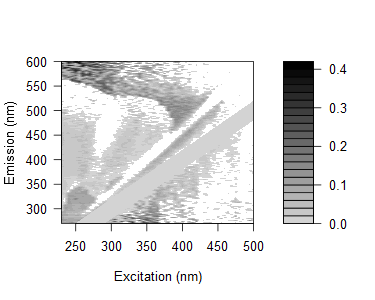

Source data for this figure (header and first rows):
0.106166953250278, 0.104973268218524, 0.0729205594810469, 0.110393691534501, 0.102734782402154, 0.0867002086389475, 0.14866888787948, 0.12920985794315, 0.108048397908076, 0.0501053597943623, 0.0807203059433983, 0.0630456454401307, 0.066163171084748, 0.0445357098145287, 0.0720001235465374, 0.042006887163488, 0.335165805753554, 0.0111135686170547, 0.0207823824026364, -0.0506102108072977, 0.236299197980453, -0.0379056217581458, 0.273611488429615, 0.246133804796934
0.1097, 0.105, 0.1119, 0.1567, 0.09133, 0.1166, 0.1013, 0.09731, 0.09418, 0.08404, 0.09497, 0.06952, 0.07245, 0.04182, 0.08869, 0.05941, 0.07879, 0.02086, -0.04189, 0.02176, 0.293, 0.02374, 0.018, 0.2518
0.09578, 0.07579, 0.08892, 0.08292, 0.06346, 0.07528, 0.07328, 0.08241, 0.09352, 0.07273, 0.06897, 0.04651, 0.0417, 0.04546, 0.03231, 0.2511, 0.01827, 0.2623, 0.0182, 0.2344, 0.2143, -0.01564, 0.001916, 0.2257
0.1113, 0.1021, 0.09202, 0.0959, 0.08119, 0.1522, 0.1129, 0.1349, 0.1156, 0.03837, 0.08322, 0.07846, 0.06446, 0.06013, 0.09242, 0.02689, 0.02894, 0.03643, 0.06686, 0.06824, 0.02774, 0.02614, 0.23, -0.02118
0.13, 0.1123, 0.09494, 0.08512, 0.09933, 0.08009, 0.1029, 0.08876, 0.09103, 0.09725, 0.0814, 0.06942, 0.06081, 0.05669, 0.05275, 0.2736, 0.03795, 0.003682, 0.0531, 0.07956, 0.05714, -0.01928, -0.02202, 0.213
0.1049, 0.0752, 0.08106, 0.09014, 0.07423, 0.05927, 0.09546, 0.08276, 0.09087, 0.08818, 0.07127, 0.06856, 0.0516, 0.04659, 0.05691, 0.05383, 0.007472, 0.04806, 0.2277, -0.003737, 0.2453, 0.1956, 0.2199, 0.1266
0.1096, 0.07166, 0.08464, 0.06489, 0.06228, 0.07231, 0.0677, 0.08625, 0.08388, 0.07843, 0.07477, 0.06039, 0.04898, 0.04313, 0.04544, 0.03779, 0.0254, 0.05135, 0.01674, 0.1851, 0.2219, -0.0148, 0.1438, 0.1533
0.0726, 0.05025, 0.04043, 0.05292, 0.04554, 0.05053, 0.02371, 0.05387, 0.0547, 0.04488, 0.03097, 0.0446, 0.03903, 0.01873, 0.01566, 0.02631, 0.004442, 0.01434, 0.2204, 0.004726, -0.01267, -0.02079, 0.1742, 0.1091
0.1102, 0.09006, 0.07842, 0.07185, 0.08802, 0.08435, 0.0396, 0.08091, 0.09072, 0.08688, 0.03843, 0.06462, 0.06351, 0.03371, 0.04233, 0.04602, 0.04294, 0.2319, 0.03159, 0.1651, 0.00571, 0.1986, 0.03907, 0.1818
0.09913, 0.1078, 0.08169, 0.07533, 0.06184, 0.06711, 0.03607, 0.03244, 0.1013, 0.0844, 0.06299, 0.0616, 0.05713, 0.04791, 0.03411, 0.03005, 0.02745, 0.007611, 0.04275, 0.2362, 0.03707, 0.02478, -0.01078, -0.06482
0.07227, 0.06009, 0.02598, 0.05015, 0.02656, 0.05217, -0.03694, 0.008573, 0.05771, 0.04285, 0.04759, 0.02717, 0.03313, -0.03741, -0.006977, 0.003023, 0.02444, 0.00531, -0.02519, -0.0137, -0.02674, 0.1746, 0.1514, -0.02317
0.1051, 0.08075, 0.08413, 0.05688, 0.06883, 0.04991, 0.05074, 0.0287, 0.0586, 0.06222, 0.04546, 0.04903, 0.04667, 0.03403, 0.01315, 0.02835, 0.02522, 0.01209, 0.0336, 0.01357, 0.04461, 0.1178, -0.01563, 0.1763
0.09904, 0.08019, 0.05694, 0.05493, 0.06919, 0.06415, 0.04082, -0.003252, -0.04243, 0.07098, 0.05955, 0.02606, 0.03338, 0.03258, 0.02941, 0.007751, 0.00586, 0.01511, 0.01859, -0.005907, 0.1658, 0.0002612, 0.004362, 0.1179
-0.01008, 0.1034, 0.09066, 0.08949, 0.08326, 0.07121, 0.07202, -0.04597, -0.0036, 0.06652, 0.07312, 0.05804, -0.03448, -0.03709, 0.02189, -0.008586, 0.0005772, 0.0149, 0.001989, -0.002555, 0.0159, 0.1435, -0.01607, 0.008911
-0.004859, 0.08549, 0.07346, 0.08628, 0.06539, 0.06847, 0.07496, 0.04837, -0.005211, 0.06007, 0.06946, 0.04231, 0.03027, 0.03761, 0.02844, 0.004697, 0.01154, 0.009948, 0.02321, 0.01194, 0.0296, 0.004637, 0.02798, 0.008242
-0.003992, 0.1098, 0.08672, 0.08446, 0.06743, 0.08923, 0.1033, 0.07519, 0.008186, -0.03417, 0.08623, 0.07639, 0.03873, 0.02734, -0.04871, -0.02702, 0.01072, 0.0186, 0.0178, 0.02481, 0.01505, -0.000815, 0.1494, 0.008034
0.008968, 0.1116, 0.1, 0.07628, 0.08662, 0.07004, 0.09347, 0.07604, -0.005218, -0.000453, 0.06759, 0.07375, 0.03193, -0.0519, -0.04231, 0.02898, -0.004832, 0.02299, 0.01178, 0.01964, 0.004537, 0.09671, 0.07038, 0.1505
-0.006174, 0.09522, 0.09582, 0.07804, 0.04828, 0.07304, 0.08526, 0.08509, -0.04495, -0.01364, 0.0449, 0.07067, 0.02935, 0.0006966, 0.01231, 0.02877, 0.002643, 0.01265, 0.01572, 0.009528, 0.01797, 0.01662, 0.1495, 0.002291
0.01648, 0.1049, 0.09912, 0.08889, 0.08645, 0.08385, 0.09385, 0.08239, 0.06561, -0.01227, -0.04646, 0.06969, 0.04908, 0.01108, -0.04112, -0.04762, -0.01246, 0.00277, 0.01497, 0.02237, -0.0009128, 0.02468, 0.1502, -0.002984
-0.02051, 0.09955, 0.07407, 0.06638, 0.06604, 0.06164, 0.07146, 0.06637, 0.06109, -0.06678, -0.03741, 0.04139, 0.02583, -0.006629, -0.0311, 0.01552, 0.003412, -0.0286, -0.003908, 0.003844, 0.002995, 0.1295, 0.00194, 0.09582
0.007548, -0.004285, 0.1103, 0.1043, 0.08643, 0.08789, 0.1025, 0.09235, 0.08029, -0.04019, -0.005131, 0.04712, 0.04534, 0.02832, -0.002616, -0.002716, -0.04621, -0.04065, -0.008013, 0.01211, 0.01517, 0.1267, 0.005954, 0.1312
0.01185, 0.01582, 0.1209, 0.09025, 0.09287, 0.1136, 0.1103, 0.1044, 0.1076, 0.08027, 0.003976, -0.03729, 0.04863, 0.03598, 0.0107, 0.03682, -0.04627, 0.01875, -0.002122, 0.003855, 0.02291, 0.01745, 0.02163, 0.02925
0.01231, 0.00467, 0.1263, 0.0879, 0.09048, 0.08164, 0.08142, 0.08203, 0.09473, 0.08267, -0.03992, -0.01813, 0.03975, 0.0393, 0.01454, 0.005085, 0.0247, -0.04479, 0.03465, 0.007481, 0.01828, 0.005869, 0.02066, 0.1177
0.001464, -0.01418, 0.1012, 0.0912, 0.09372, 0.08964, 0.08481, 0.0846, 0.08252, 0.07479, -0.0489, -0.01194, 0.03178, 0.02122, -0.003788, -0.03249, -0.01777, -0.05198, -0.01758, -0.02042, -0.01308, 0.001507, 0.1252, 0.0003989
0.01218, -0.005174, 0.1078, 0.09348, 0.07797, 0.07392, 0.08272, 0.0825, 0.08046, 0.08739, -0.04063, -0.01204, -0.05503, 0.01573, 0.004469, -0.01831, -0.01251, 0.01394, 0.02084, -0.01878, -0.001548, 0.00497, 0.01232, 0.01166
0.01264, -0.0009129, 0.116, 0.101, 0.236, 0.09065, 0.09044, 0.08501, 0.08363, 0.0804, 0.06482, -0.04355, -0.02308, 0.007639, 0.02239, -0.0276, -0.00955, -0.01723, -0.04615, -0.04511, -0.0127, -0.009566, 0.000794, 0.007598
0.01111, -0.003693, 0.09008, 0.08423, 0.08233, 0.0879, 0.09352, 0.08816, 0.0774, 0.08708, -0.02221, -0.04819, -0.02336, 0.01261, 0.02092, -0.005221, -0.01958, -0.008463, 0.01599, -0.01743, -0.02704, -0.00244, 0.01483, 0.003692
0.02112, 0.005597, 0.08047, 0.1026, 0.1049, 0.08179, 0.1052, 0.09126, 0.09763, 0.08999, -0.01011, -0.03565, -0.0227, -0.05304, 0.0211, -0.0009903, -0.02752, -0.005936, -0.01299, -0.04386, -0.00608, -0.006034, 0.003956, 0.01057
0.02658, 0.01455, 0.1148, 0.1138, 0.09863, 0.08153, 0.1031, 0.08095, 0.1046, -0.008664, 0.00258, -0.01855, -0.03415, -0.01454, 0.01374, 0.03504, -0.02721, -0.001986, -0.04006, -0.03972, -0.006166, -0.02669, 0.0003252, 0.006779
0.01579, 0.009095, 0.1002, 0.09705, 0.08704, 0.08332, 0.0831, 0.09877, 0.09024, 0.01202, 0.002842, -0.01537, -0.039, -0.0231, -0.006814, 0.01435, -0.02691, -0.03812, -0.002474, 0.006024, 0.005131, -0.01112, -0.003188, 0.00995
0.03015, 0.02425, 0.09495, 0.08529, 0.09961, 0.0959, 0.1038, 0.111, -0.006851, 0.008204, 0.03157, 0.01782, -0.03587, -0.006023, -0.04745, 0.02689, 0.0137, -0.02316, -0.03682, 0.001344, -0.02737, -0.02771, 0.006693, 0.006305
0.03254, 0.01884, 0.08918, 0.1042, 0.1018, 0.1041, 0.118, 0.113, 0.01583, 0.01078, 0.03042, 0.004938, -0.01208, -0.03027, -0.01208, 0.01851, 0.03488, 0.02606, -0.02969, 0.01172, -0.03454, 0.003245, -0.0229, 0.01932
0.02785, 0.008844, -0.004296, 0.08279, 0.1045, 0.06749, 0.1125, 0.1024, 0.006462, 0.00658, 0.02167, 0.002984, 0.06649, -0.04594, -0.02382, -0.003959, 0.02336, 0.0006604, 0.003211, -0.003504, -0.00282, -0.0575, -0.000564, 0.005867
0.02504, 0.009304, -0.004388, 0.08331, 0.08205, 0.08171, 0.1183, 0.1045, 0.02218, -0.001728, 0.01324, -0.007568, -0.01724, 0.02509, -0.01965, 0.01183, 0.02339, 0.03551, 0.003484, -0.003808, -0.03995, -0.04011, -0.007397, -0.003938
0.02905, 0.009721, -0.001387, 0.08491, 0.08563, 0.1043, 0.01127, 0.1191, 0.01031, -0.001853, 0.017, 0.01117, 0.004806, 0.04321, -0.04907, -0.0275, 0.01615, 0.02485, 0.0134, 0.005958, 0.009745, -0.02971, -0.03012, 0.004891
0.04262, 0.03423, 0.008094, -0.005339, 0.1004, 0.102, 0.1112, 0.02577, -0.0006455, 0.00956, 0.04527, 0.01452, 0.005005, 0.05628, 0.02691, -0.009146, 0.01288, 0.05806, 0.01288, 0.0119, 0.008539, 0.00878, -0.02992, -0.03046
0.027, 0.02609, 0.005446, -0.01577, 0.09491, 0.09454, 0.02184, 0.02576, 0.01075, 0.03638, 0.0341, 0.007404, 0.0193, 0.0622, 0.02193, -0.01605, -0.0009906, 0.02734, 0.01273, 0.018, -0.001278, 0.01557, -0.0482, -0.001312
0.02998, 0.02547, 0.0131, -0.007824, 0.01484, 0.1183, 0.09989, 0.0205, 0.001716, 0.01963, 0.01661, 0.01802, -0.00205, 0.08196, 0.03504, -0.03679, -0.04719, 0.01746, 0.03169, 0.008361, 0.007622, -0.004388, 0.005034, -0.04244
0.03876, 0.03775, 0.01698, -0.002435, 0.003803, 0.03285, 0.01534, -0.0004749, 0.0351, 0.03452, 0.0093, 0.02144, 0.02974, 0.06081, 0.0587, -0.06169, -0.005952, 0.01474, 0.05027, 0.03302, 0.014, 0.004527, -0.02225, -0.02925
0.02944, 0.03208, 0.0124, 0.009737, -0.006898, 0.01108, 0.03267, 0.02064, 0.03792, 0.04718, 0.02528, 0.02811, 0.02207, 0.009509, 0.05705, 0.02263, -0.009432, 0.008068, 0.02453, 0.02606, 0.01606, -0.02989, 0.007502, 0.01073
0.03712, 0.0327, 0.01957, -0.00664, -0.02014, 0.01663, 0.03149, 0.03013, 0.01601, 0.01579, 0.01132, 0.02382, 0.01494, -0.004436, 0.08598, 0.03571, -0.02858, -0.03481, 0.03092, 0.03203, 0.02777, 0.02681, 0.003979, 0.01299
0.03221, 0.02726, 0.01231, 0.02716, -0.008067, 0.01729, 0.03424, 0.01828, 0.03301, 0.0287, 0.03113, 0.02035, 0.01458, -0.0173, 0.08404, 0.03787, -0.06134, -0.006397, 0.01533, 0.04266, 0.01874, 0.01788, 0.003532, 0.01306
0.03744, 0.02535, 0.0147, 0.01605, 0.01194, -0.01036, 0.03976, 0.02122, 0.02812, 0.03056, 0.01035, 0.02921, 0.02062, 0.01769, 0.07326, 0.05883, 0.02349, -0.003619, -0.06149, 0.05605, 0.05144, 0.02034, 0.01414, 0.01152
0.0348, 0.02278, 0.01164, 0.008611, -0.01233, 0.02589, -0.001597, 0.02035, 0.00139, 0.02073, 0.02212, 0.01532, -0.005585, 0.001515, 0.0905, 0.05188, 0.02579, -0.03041, -0.03893, 0.02485, 0.0534, 0.04429, 0.008459, 0.005677
0.02321, 0.02242, 0.01143, 0.00898, 0.01248, 0.03621, 0.01564, 0.007897, 0.02436, 0.01685, 0.01374, 0.006008, 0.01396, 0.004796, 0.0005676, 0.0662, 0.04018, -0.06982, -0.01544, 0.01899, 0.06349, 0.03302, 0.01651, 0.005438
0.02599, 0.0176, 0.01494, 0.001358, -0.0005387, 0.004133, 0.02181, 0.003616, -4.65052646921978e-07, -0.003724, 0.01833, 0.0395, -0.002765, -0.001648, 0.0004985, 0.08912, 0.0569, 0.01809, -0.01256, 0.0137, 0.03348, 0.02203, 0.02158, 0.002516
0.03252, 0.0254, 0.02263, 0.02268, 0.02344, 0.03929, 0.04558, -0.008786, 0.01649, 0.005531, 0.03128, 0.01515, 0.003534, 0.007544, 0.01552, -0.00295, 0.06825, 0.02923, -0.02895, -0.04841, 0.0228, 0.02725, 0.02666, 0.02884
0.02454, 0.0164, 0.01699, 0.01149, 0.01325, 0.02047, 0.03152, 0.03258, 0.006095, -0.006488, 0.03595, 0.02337, 0.0001516, 0.001476, 0.009193, 0.01139, 0.07886, 0.03999, -0.06061, -0.01246, 0.01457, 0.03701, 0.04165, 0.0208
0.02912, 0.03141, 0.02501, 0.01531, 0.01394, 0.03085, 0.04849, 0.01346, 0.01328, 0.01237, 0.00278, 0.01946, -0.004859, 0.01677, 0.01842, 0.01759, -0.0003804, 0.05901, -0.063, -0.004053, -0.06581, 0.04465, 0.0695, 0.02607
0.03864, 0.03165, 0.02885, 0.03287, 0.02343, 0.05301, 0.04229, 0.0327, 0.01389, 0.02727, 0.0209, 0.02365, 0.01847, -0.01256, 0.02422, 0.0003984, 0.01082, -0.001051, -0.05218, -0.01216, -0.0358, 0.04687, 0.03617, 0.03865
0.03155, 0.0344, 0.0311, 0.03207, 0.0232, 0.05516, 0.03226, 0.00823, 0.003453, 0.007704, 0.01742, 0.02551, 0.02389, 0.01329, 0.01784, 0.008503, 0.01331, 0.01528, -0.04123, -0.04703, -0.007153, 0.02644, 0.04595, 0.04105
0.0378, 0.03756, 0.03121, 0.02914, 0.03031, 0.03122, 0.05452, 0.03671, 0.02258, 0.002971, 0.03247, 0.05822, 0.04496, 0.008506, 0.003992, 0.01458, -0.005728, 0.01811, 0.009264, -0.0524, 0.0006852, -0.06413, 0.03803, 0.04814
0.03081, 0.02704, 0.02085, 0.02489, 0.02955, 0.01798, 0.04109, 0.05495, 0.0006018, 0.001877, 0.007629, 0.01569, 0.03228, 0.02286, -0.01307, 0.02265, 0.01866, -0.006553, -0.02782, -0.05006, -0.01494, -0.0635, 0.02773, 0.06509
0.03712, 0.03035, 0.02714, 0.02515, 0.02976, 0.02811, 0.05025, 0.04174, 0.01735, 0.01354, -0.0002697, -0.002596, 0.04401, 0.001939, 0.03518, -0.002996, 0.01015, 0.01215, -0.01457, -0.04739, -0.05346, -0.02262, 0.02282, 0.04501
0.03974, 0.03655, 0.02685, 0.02783, 0.03244, 0.05764, 0.06269, 0.05119, -0.001809, -0.003794, -0.004446, 0.02218, 0.0232, 0.01681, 0.03211, 0.003031, 0.007793, 0.02309, 0.001198, -0.03465, -0.05586, -0.009871, -0.06579, 0.07931
0.03662, 0.02991, 0.02724, 0.02772, 0.02639, 0.03705, 0.05348, 0.04462, 0.005629, 0.009439, -0.006713, -0.005, 0.03733, 0.01978, 0.01785, 0.02531, 0.002345, 0.01211, 0.01135, -0.02448, -0.05373, -0.01236, -0.06289, 0.03474
0.03631, 0.02964, 0.02698, 0.03041, 0.03204, 0.04859, 0.04164, 0.03953, 0.02425, -0.01059, -0.004778, -0.001689, 0.01229, 0.02497, 0.02143, 0.02805, 0.04352, 0.01478, 0.001131, 0.008128, -0.04855, -0.05246, -0.05242, 0.02469
0.0355, 0.03239, 0.02974, 0.03067, 0.0226, 0.0273, 0.02916, 0.04704, 0.01238, -0.001949, 0.006022, 0.01968, 0.01337, 0.01111, 0.02168, 0.01525, -0.01074, 0.01469, 0.008747, -0.004357, -0.04362, -0.06232, -0.0152, -0.06856
0.04224, 0.03907, 0.02951, 0.02753, 0.02869, 0.04217, 0.04999, 0.05342, 0.01447, 0.02667, -0.01166, 0.01002, 0.01114, 0.03638, 0.05474, 0.01749, 0.02984, 0.007017, 0.01616, 0.01046, -0.03853, -0.06002, -0.01512, -0.07076
0.03615, 0.03589, 0.02638, 0.03603, 0.0314, 0.03024, 0.08495, 0.05426, 0.02377, -0.004907, 0.001602, 0.009405, 0.03668, 0.04169, 0.03525, 0.04489, 0.04329, 0.02256, 0.01883, -0.01426, -0.02392, -0.04786, -0.05945, -0.06532
0.04172, 0.03858, 0.02911, 0.02715, 0.03121, 0.02423, 0.06405, 0.05104, -0.006357, 0.02635, 0.02268, -0.002391, 0.005371, 0.02963, 0.0487, 0.02266, 0.05396, 0.04098, 0.02124, -0.01656, 9.85885790043167e-05, -0.04776, -0.06185, -0.05009
... 105 more rows
